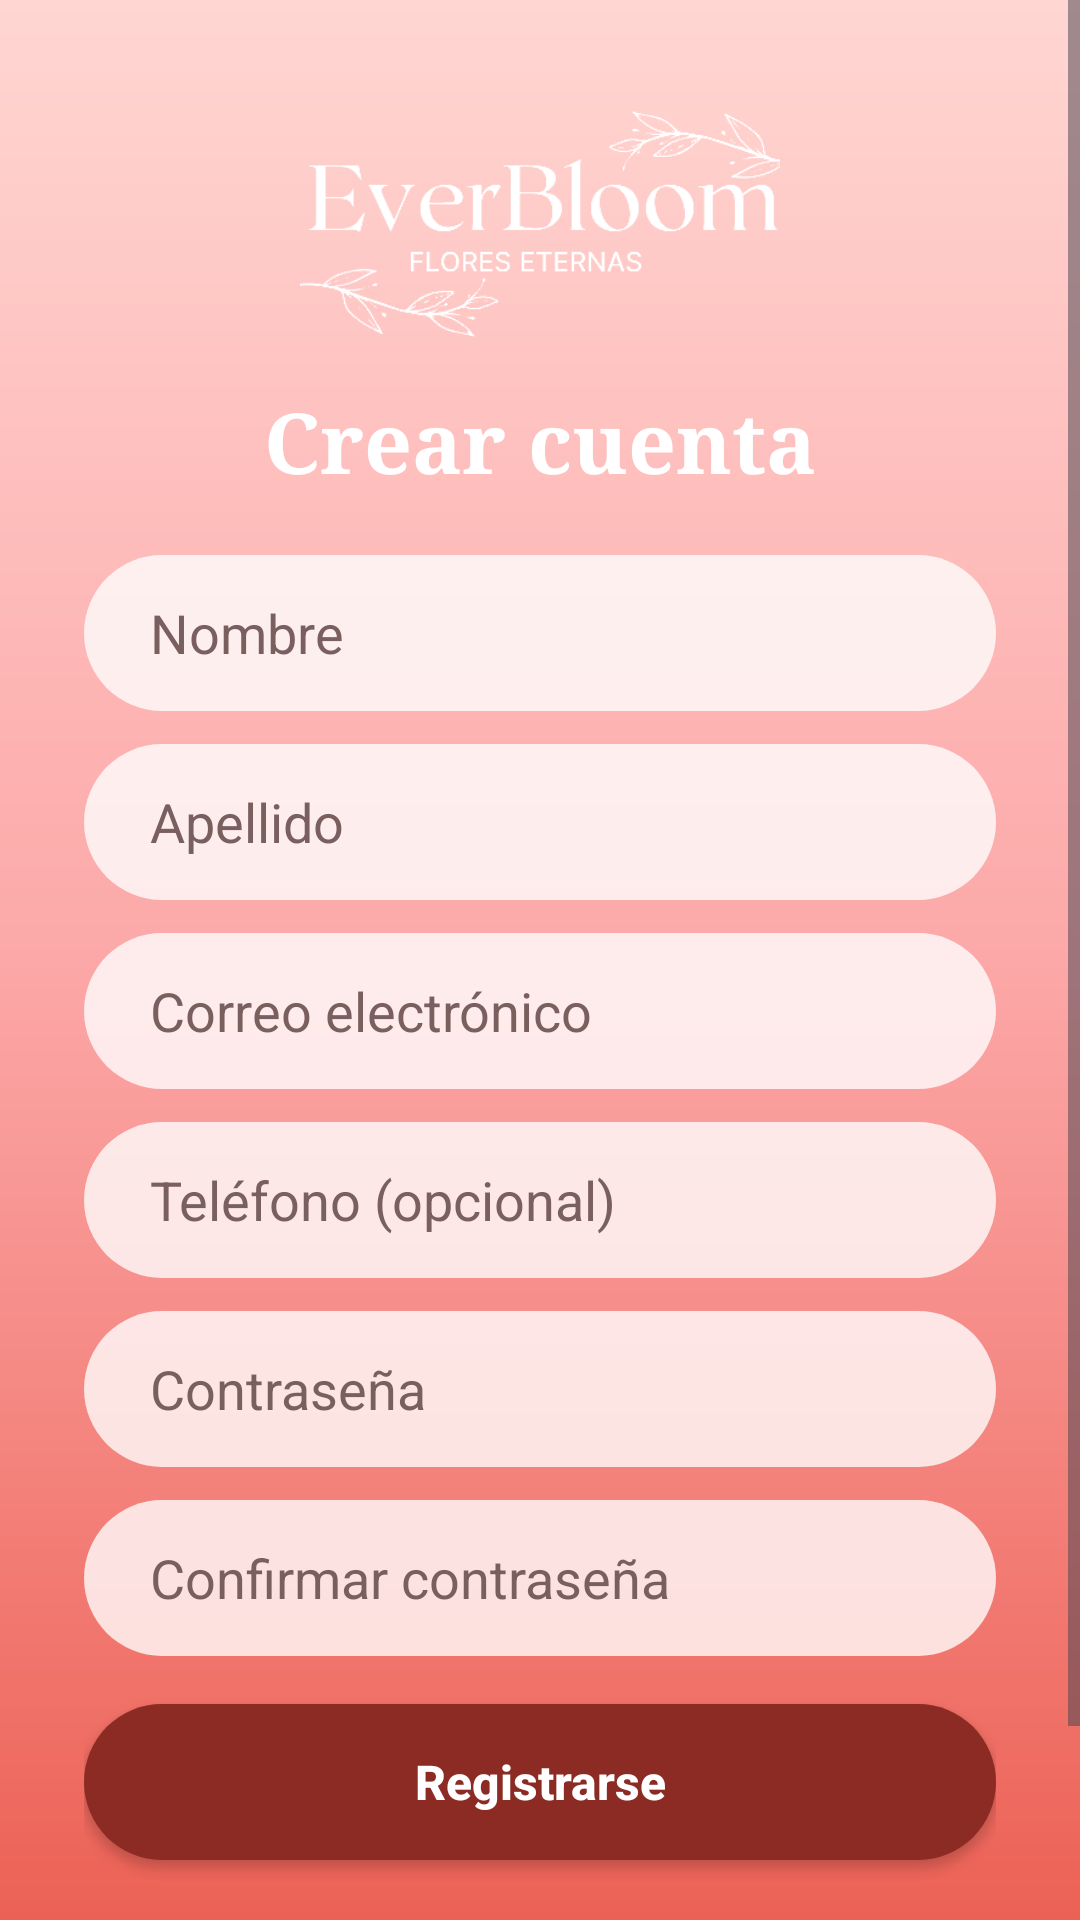

Here is an Android app screen rendered from its layout file. Give the layout XML and the strings, colors and styles it references.
<!-- AndroidManifest.xml: application theme Theme.EverBloomApp -->
<!-- res/layout/activity_crear_cuenta.xml -->
<?xml version="1.0" encoding="utf-8"?>
<ScrollView xmlns:android="http://schemas.android.com/apk/res/android"
    android:layout_width="match_parent" android:layout_height="match_parent"
    android:background="@drawable/fondo_degradado" android:fillViewport="true" android:fitsSystemWindows="true">
    <LinearLayout android:layout_width="match_parent" android:layout_height="wrap_content"
        android:orientation="vertical" android:paddingHorizontal="28dp" android:paddingBottom="36dp">
        <ImageView android:layout_width="160dp" android:layout_height="82dp" android:layout_gravity="center_horizontal"
            android:layout_marginTop="32dp" android:src="@drawable/logo_blanco" android:scaleType="fitCenter"
            android:contentDescription="Logo EverBloom" />
        <TextView android:layout_width="match_parent" android:layout_height="wrap_content" android:layout_marginTop="14dp"
            android:layout_marginBottom="8dp" android:gravity="center" android:text="Crear cuenta"
            android:textColor="@color/eb_white" android:textSize="28sp" android:fontFamily="serif" android:textStyle="bold" />
        <EditText android:id="@+id/txtNombres" android:layout_width="match_parent" android:layout_height="52dp"
            android:layout_marginTop="11dp" android:background="@drawable/campo_pildora" android:paddingHorizontal="22dp"
            android:hint="Nombre" android:textColorHint="@color/eb_text_mid" android:textColor="@color/eb_text_dark"
            android:inputType="textPersonName" />
        <EditText android:id="@+id/txtApellidos" android:layout_width="match_parent" android:layout_height="52dp"
            android:layout_marginTop="11dp" android:background="@drawable/campo_pildora" android:paddingHorizontal="22dp"
            android:hint="Apellido" android:textColorHint="@color/eb_text_mid" android:textColor="@color/eb_text_dark"
            android:inputType="textPersonName" />
        <EditText android:id="@+id/txtCorreo" android:layout_width="match_parent" android:layout_height="52dp"
            android:layout_marginTop="11dp" android:background="@drawable/campo_pildora" android:paddingHorizontal="22dp"
            android:hint="Correo electrónico" android:textColorHint="@color/eb_text_mid" android:textColor="@color/eb_text_dark"
            android:inputType="textEmailAddress" />
        <EditText android:id="@+id/txtTelefono" android:layout_width="match_parent" android:layout_height="52dp"
            android:layout_marginTop="11dp" android:background="@drawable/campo_pildora" android:paddingHorizontal="22dp"
            android:hint="Teléfono (opcional)" android:textColorHint="@color/eb_text_mid" android:textColor="@color/eb_text_dark"
            android:inputType="phone" />
        <EditText android:id="@+id/txtContrasena" android:layout_width="match_parent" android:layout_height="52dp"
            android:layout_marginTop="11dp" android:background="@drawable/campo_pildora" android:paddingHorizontal="22dp"
            android:hint="Contraseña" android:textColorHint="@color/eb_text_mid" android:textColor="@color/eb_text_dark"
            android:inputType="textPassword" />
        <EditText android:id="@+id/txtConfirmar" android:layout_width="match_parent" android:layout_height="52dp"
            android:layout_marginTop="11dp" android:background="@drawable/campo_pildora" android:paddingHorizontal="22dp"
            android:hint="Confirmar contraseña" android:textColorHint="@color/eb_text_mid" android:textColor="@color/eb_text_dark"
            android:inputType="textPassword" />
        <androidx.appcompat.widget.AppCompatButton android:id="@+id/btnRegistrar" android:layout_width="match_parent"
            android:layout_height="52dp" android:layout_marginTop="16dp" android:background="@drawable/boton_principal"
            android:text="Registrarse" android:textAllCaps="false" android:textColor="@color/eb_white" android:textSize="16sp"
            android:textStyle="bold" />
        <TextView android:id="@+id/lnkLogin" android:layout_width="match_parent" android:layout_height="wrap_content"
            android:layout_marginTop="16dp" android:gravity="center" android:minHeight="40dp"
            android:text="¿Ya tienes una cuenta? Inicia sesión" android:textColor="@color/eb_white" android:textStyle="bold" />
    </LinearLayout>
</ScrollView>
<!-- resources referenced by this layout -->
<resources>
  <color name="eb_text_dark">#2E2020</color>
  <color name="eb_text_mid">#7A5F5F</color>
  <color name="eb_white">#FFFFFF</color>
  <!-- drawable boton_principal (drawable) -->
  <?xml version="1.0" encoding="utf-8"?>
  <selector xmlns:android="http://schemas.android.com/apk/res/android">
      <item android:state_pressed="true"><shape><solid android:color="#7A2520" /><corners android:radius="100dp" /></shape></item>
      <item android:state_enabled="false"><shape><solid android:color="#B98A86" /><corners android:radius="100dp" /></shape></item>
      <item><shape><solid android:color="@color/eb_primary_deep" /><corners android:radius="100dp" /></shape></item>
  </selector>
  <!-- drawable campo_pildora (drawable) -->
  <?xml version="1.0" encoding="utf-8"?>
  <shape xmlns:android="http://schemas.android.com/apk/res/android">
      <solid android:color="#C7FFFFFF" />
      <corners android:radius="100dp" />
  </shape>
  <!-- drawable fondo_degradado (drawable) -->
  <?xml version="1.0" encoding="utf-8"?>
  <shape xmlns:android="http://schemas.android.com/apk/res/android">
      <gradient android:angle="285" android:startColor="#FFD6D2" android:centerColor="#FCA8A8" android:endColor="#EC6155" />
  </shape>
  <!-- drawable logo_blanco: png bitmap (drawable-nodpi, 11103 bytes) -->
  <style name="Theme.EverBloomApp" parent="Theme.Material3.Light.NoActionBar">
          <item name="colorPrimary">@color/eb_primary</item>
          <item name="colorOnPrimary">@color/eb_white</item>
          <item name="colorSecondary">@color/eb_primary_dark</item>
          <item name="android:statusBarColor">@color/eb_primary_dark</item>
          <item name="android:windowBackground">@color/eb_bg_soft</item>
      </style>
  <color name="eb_primary_deep">#8B2B24</color>
  <color name="eb_primary">#EC6155</color>
  <color name="eb_primary_dark">#C94A3F</color>
  <color name="eb_bg_soft">#F8F7F6</color>
</resources>
